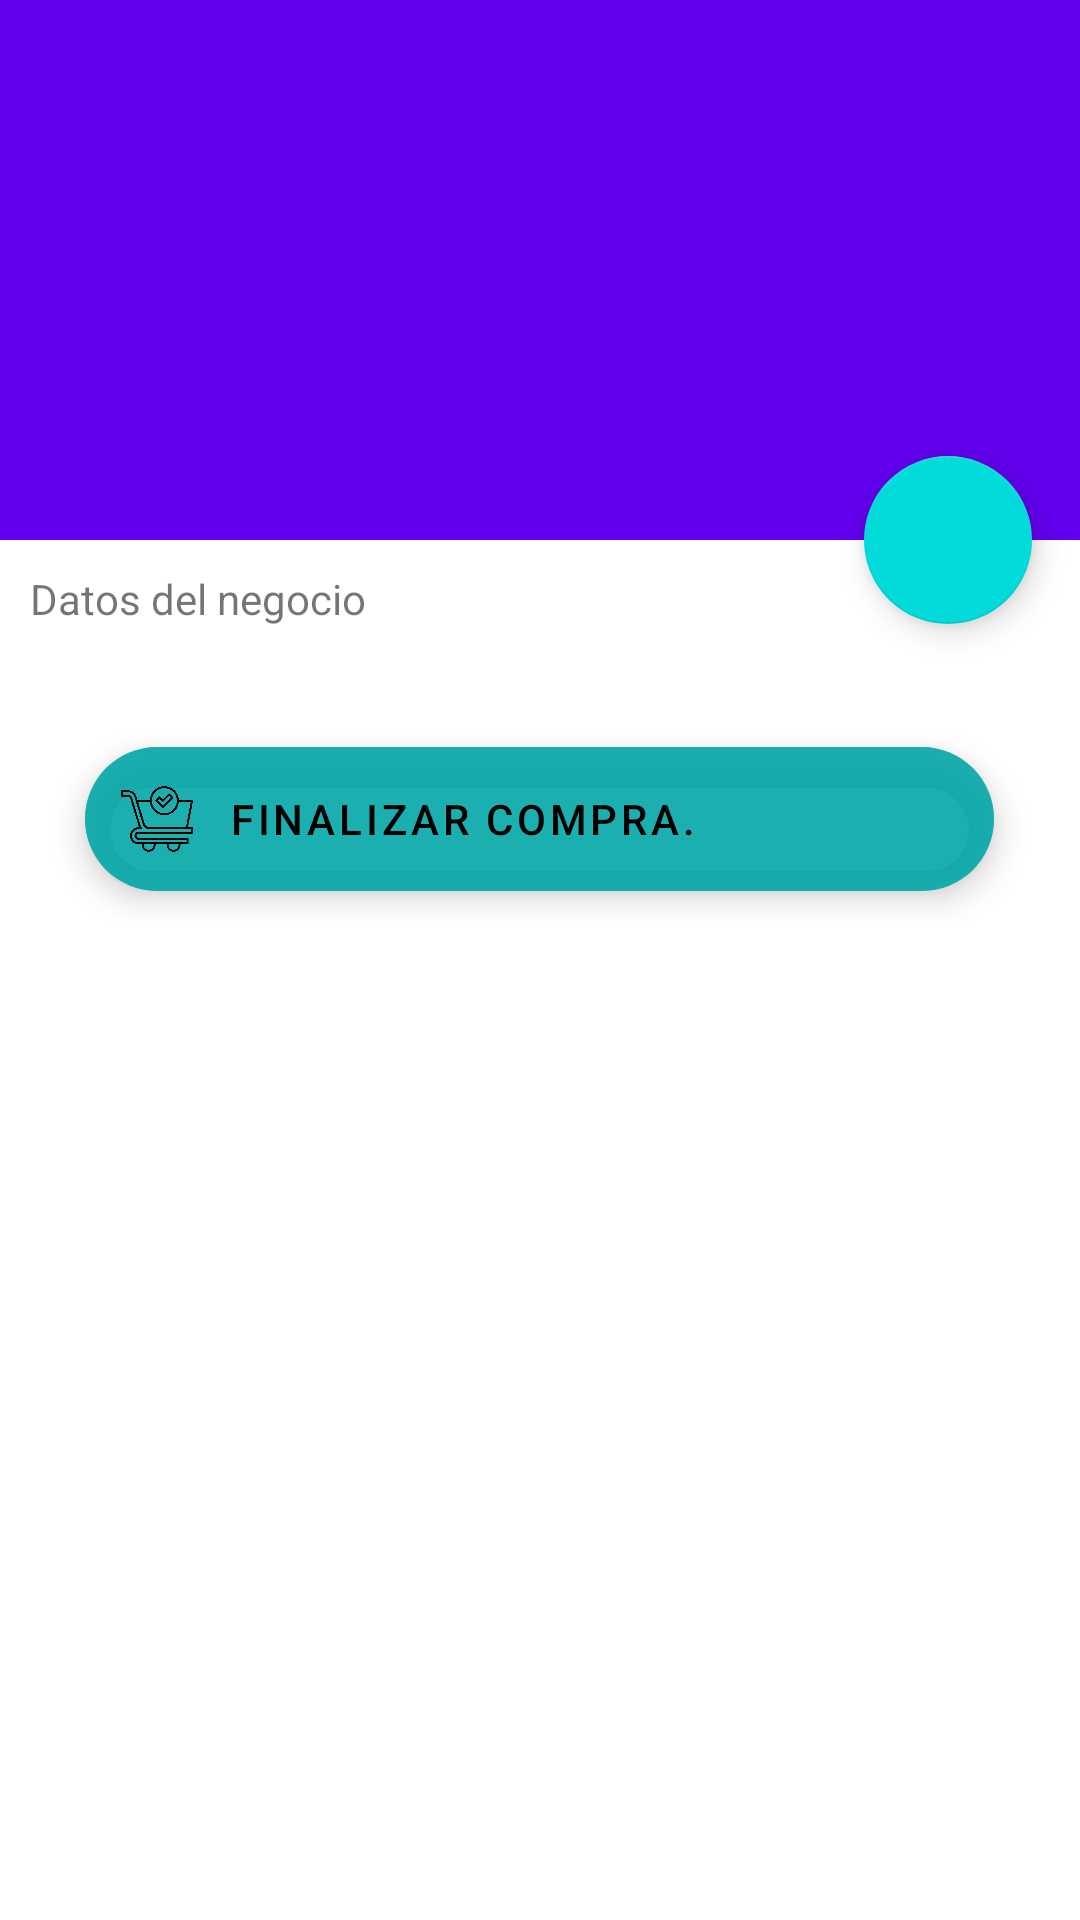

Layout XML and referenced resources for this Android screen:
<!-- AndroidManifest.xml: activity theme Theme.DADM_U3ProyB.NoActionBar -->
<!-- res/layout/activity_products.xml -->
<?xml version="1.0" encoding="utf-8"?>
<androidx.coordinatorlayout.widget.CoordinatorLayout xmlns:android="http://schemas.android.com/apk/res/android"
    xmlns:app="http://schemas.android.com/apk/res-auto"
    xmlns:tools="http://schemas.android.com/tools"
    android:layout_width="match_parent"
    android:layout_height="match_parent"
    android:fitsSystemWindows="true"
    tools:context=".ProductsActivity">

    <com.google.android.material.appbar.AppBarLayout
        android:id="@+id/app_bar"
        android:layout_width="match_parent"
        android:layout_height="@dimen/app_bar_height"
        android:fitsSystemWindows="true"
        android:theme="@style/Theme.DADM_U3ProyB.AppBarOverlay">

        <com.google.android.material.appbar.CollapsingToolbarLayout
            android:id="@+id/toolbar_layout"
            android:layout_width="match_parent"
            android:layout_height="match_parent"
            android:fitsSystemWindows="true"
            app:contentScrim="?attr/colorPrimary"
            app:layout_scrollFlags="scroll|exitUntilCollapsed"
            app:toolbarId="@+id/toolbar">

            <androidx.appcompat.widget.Toolbar
                android:id="@+id/toolbar"
                android:layout_width="match_parent"
                android:layout_height="?attr/actionBarSize"
                app:layout_collapseMode="pin"
                app:popupTheme="@style/Theme.DADM_U3ProyB.PopupOverlay" />

            <ImageView
                android:id="@+id/imgProducts"
                android:src="@mipmap/ic_launcher"
                android:scaleType="fitXY"
                android:layout_width="match_parent"
                android:layout_height="match_parent" />

        </com.google.android.material.appbar.CollapsingToolbarLayout>

    </com.google.android.material.appbar.AppBarLayout>

    <include layout="@layout/content_scrolling" />

    <com.google.android.material.floatingactionbutton.FloatingActionButton
        android:id="@+id/fabFavProducts"
        android:layout_width="wrap_content"
        android:layout_height="wrap_content"
        android:layout_margin="@dimen/fab_margin"
        app:layout_anchor="@id/app_bar"
        app:layout_anchorGravity="bottom|end"
        app:srcCompat="@mipmap/heart_border_24dp" />

</androidx.coordinatorlayout.widget.CoordinatorLayout>
<!-- res/layout/content_scrolling.xml (included above) -->
<?xml version="1.0" encoding="utf-8"?>
<androidx.core.widget.NestedScrollView
    xmlns:android="http://schemas.android.com/apk/res/android"
    xmlns:app="http://schemas.android.com/apk/res-auto"
    xmlns:tools="http://schemas.android.com/tools"
    android:layout_width="match_parent"
    android:layout_height="match_parent"
    app:layout_behavior="@string/appbar_scrolling_view_behavior"
    tools:context=".ProductsActivity"
    tools:showIn="@layout/activity_products">

    <LinearLayout
        android:orientation="vertical"
        android:gravity="center"
        android:layout_width="match_parent"
        android:layout_height="wrap_content">

        <TextView
            android:id="@+id/textInfoCommerce"
            android:text="Datos del negocio"
            android:layout_margin="10dp"
            android:layout_width="match_parent"
            android:layout_height="wrap_content" />

        <androidx.recyclerview.widget.RecyclerView
            android:id="@+id/recyclerProducts"
            android:layout_margin="10dp"
            android:layout_width="match_parent"
            android:layout_height="wrap_content" />

        <com.google.android.material.floatingactionbutton.ExtendedFloatingActionButton
            android:id="@+id/btnBuyProducts"
            android:layout_width="303dp"
            android:layout_height="wrap_content"
            android:layout_margin="10dp"
            android:elevation="10dp"
            android:text="Finalizar compra."
            app:backgroundTint="@color/primary"
            app:icon="@drawable/iconocarrito" />

    </LinearLayout>

</androidx.core.widget.NestedScrollView>
<!-- resources referenced by this layout -->
<resources>
  <color name="primary">#A900A6A6</color>
  <dimen name="app_bar_height">180dp</dimen>
  <dimen name="fab_margin">16dp</dimen>
  <!-- drawable iconocarrito: png bitmap (drawable, 18841 bytes) -->
  <style name="Theme.DADM_U3ProyB.AppBarOverlay" parent="ThemeOverlay.AppCompat.Dark.ActionBar" />
  <style name="Theme.DADM_U3ProyB.PopupOverlay" parent="ThemeOverlay.AppCompat.Light" />
  <style name="Theme.DADM_U3ProyB.NoActionBar">
          <item name="windowActionBar">false</item>
          <item name="windowNoTitle">true</item>
      </style>
</resources>
